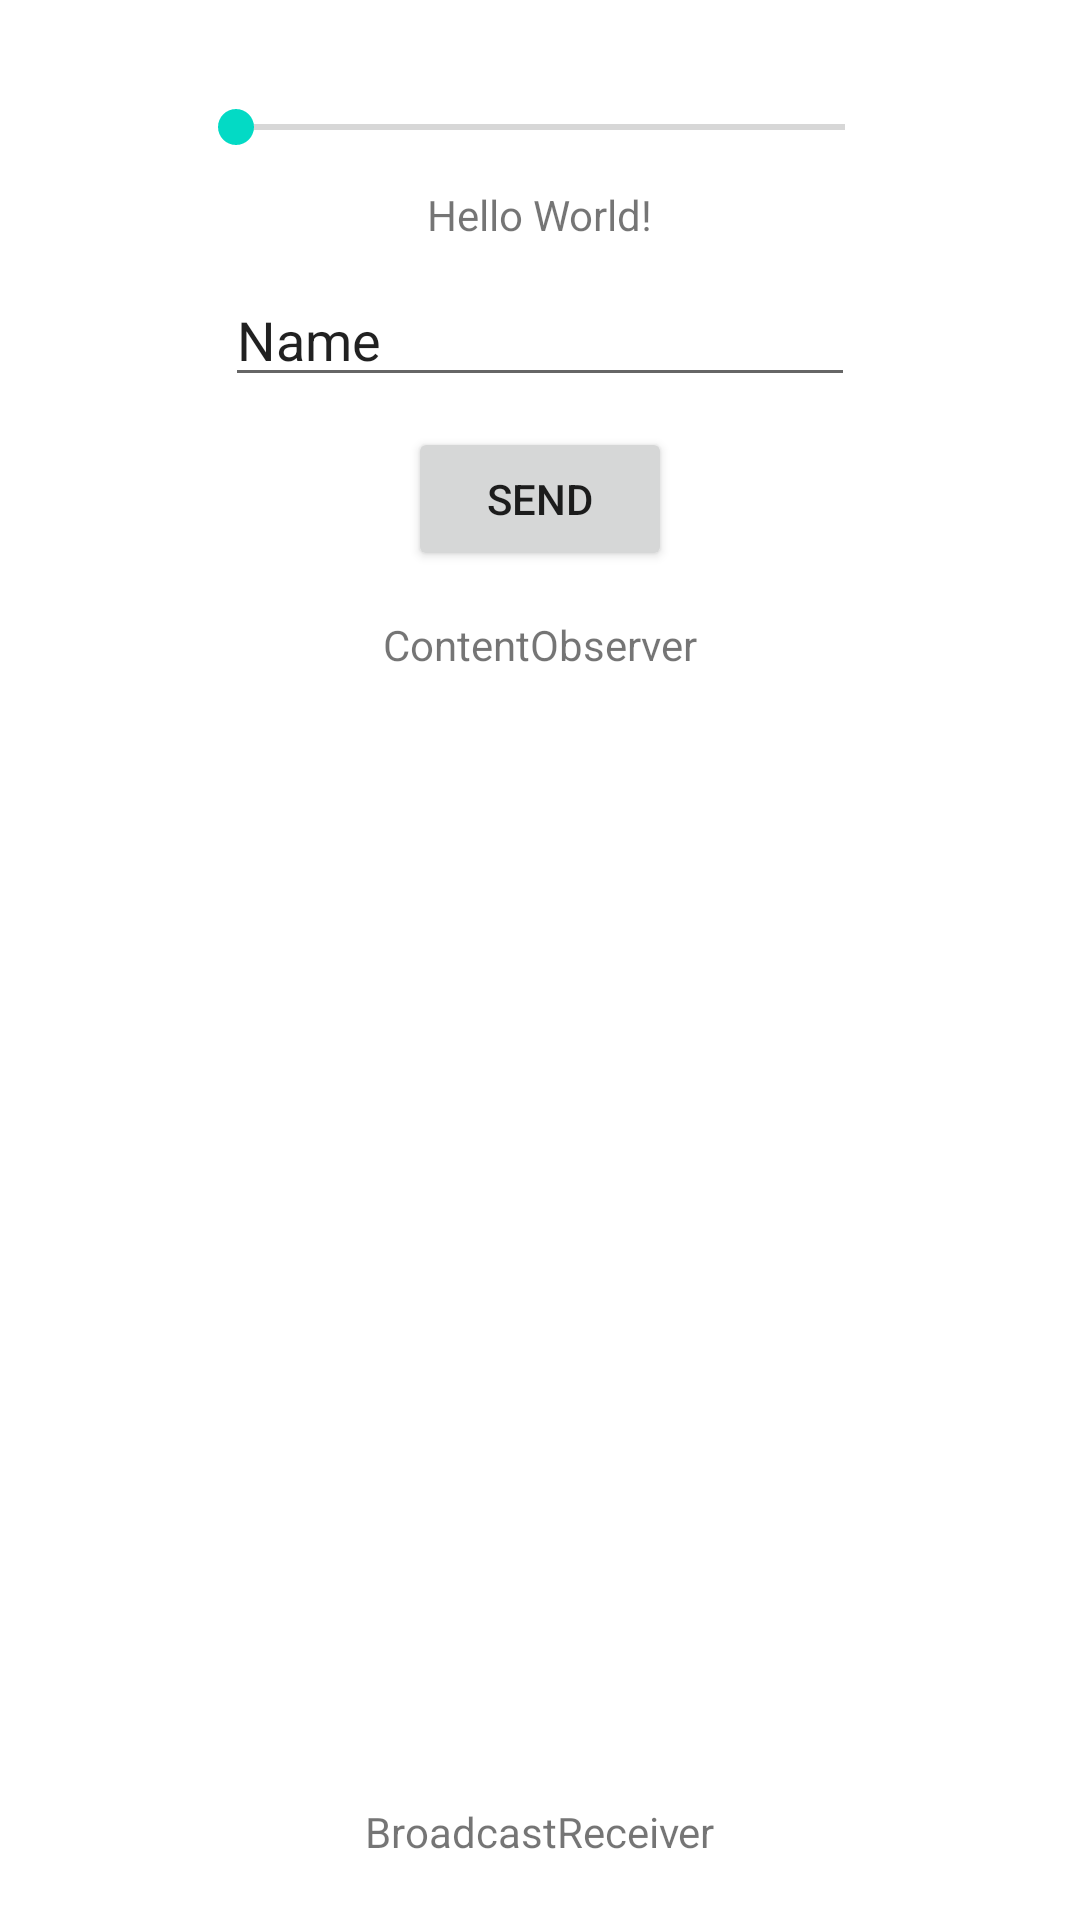

Produce the Android XML layout that renders to this screen, including the resource entries it uses.
<!-- AndroidManifest.xml: application theme Theme.ConfigLogger -->
<!-- res/layout/activity_main.xml -->
<?xml version="1.0" encoding="utf-8"?>
<androidx.constraintlayout.widget.ConstraintLayout xmlns:android="http://schemas.android.com/apk/res/android"
    xmlns:app="http://schemas.android.com/apk/res-auto"
    xmlns:tools="http://schemas.android.com/tools"
    android:layout_width="match_parent"
    android:layout_height="match_parent"
    tools:context=".MainActivity">

    <SeekBar
        android:id="@+id/seekBar"
        android:layout_width="235dp"
        android:layout_height="19dp"
        android:layout_marginBottom="10dp"
        app:layout_constraintBottom_toTopOf="@+id/textView"
        app:layout_constraintEnd_toEndOf="parent"
        app:layout_constraintStart_toStartOf="parent" />

    <TextView
        android:id="@+id/textView"
        android:layout_width="wrap_content"
        android:layout_height="wrap_content"
        android:text="Hello World!"
        app:layout_constraintBottom_toBottomOf="parent"
        app:layout_constraintEnd_toEndOf="parent"
        app:layout_constraintStart_toStartOf="parent"
        app:layout_constraintTop_toTopOf="parent"
        app:layout_constraintVertical_bias="0.1" />

    <EditText
        android:id="@+id/editTextTextPersonName"
        android:layout_width="wrap_content"
        android:layout_height="wrap_content"
        android:layout_marginTop="10dp"
        android:ems="10"
        android:inputType="textPersonName"
        android:text="Name"
        app:layout_constraintEnd_toEndOf="parent"
        app:layout_constraintStart_toStartOf="parent"
        app:layout_constraintTop_toBottomOf="@+id/textView" />

    <Button
        android:id="@+id/button2"
        android:layout_width="wrap_content"
        android:layout_height="wrap_content"
        android:layout_marginTop="10dp"
        android:onClick="sendMessage"
        android:text="Send"
        app:layout_constraintEnd_toEndOf="parent"
        app:layout_constraintStart_toStartOf="parent"
        app:layout_constraintTop_toBottomOf="@+id/editTextTextPersonName" />

    <TextView
        android:id="@+id/textView_contentObserver"
        android:layout_width="wrap_content"
        android:layout_height="wrap_content"
        android:layout_marginTop="15dp"
        android:maxHeight="350dp"
        android:scrollbars="vertical"
        android:text="ContentObserver"
        app:layout_constraintEnd_toEndOf="parent"
        app:layout_constraintStart_toStartOf="parent"
        app:layout_constraintTop_toBottomOf="@+id/button2" />

    <TextView
        android:id="@+id/textView_broadcastReceiver"
        android:layout_width="wrap_content"
        android:layout_height="wrap_content"
        android:layout_marginBottom="20dp"
        android:maxHeight="80dp"
        android:scrollbars="vertical"
        android:text="BroadcastReceiver"
        app:layout_constraintBottom_toBottomOf="parent"
        app:layout_constraintEnd_toEndOf="parent"
        app:layout_constraintStart_toStartOf="parent" />

</androidx.constraintlayout.widget.ConstraintLayout>
<!-- resources referenced by this layout -->
<resources>
  <style name="Theme.ConfigLogger" parent="Theme.MaterialComponents.DayNight.DarkActionBar">
          
          <item name="colorPrimary">@color/purple_500</item>
          <item name="colorPrimaryVariant">@color/purple_700</item>
          <item name="colorOnPrimary">@color/white</item>
          
          <item name="colorSecondary">@color/teal_200</item>
          <item name="colorSecondaryVariant">@color/teal_700</item>
          <item name="colorOnSecondary">@color/black</item>
          
          <item name="android:statusBarColor" tools:targetApi="l">?attr/colorPrimaryVariant</item>
          
      </style>
  <!-- not gathered from this repository: default colours our renderer supplied (Android Studio template values) -->
  <color name="purple_500">#FF6200EE</color>
  <color name="purple_700">#FF3700B3</color>
  <color name="teal_200">#FF03DAC5</color>
  <color name="teal_700">#FF018786</color>
  <color name="black">#FF000000</color>
  <color name="white">#FFFFFFFF</color>
</resources>
